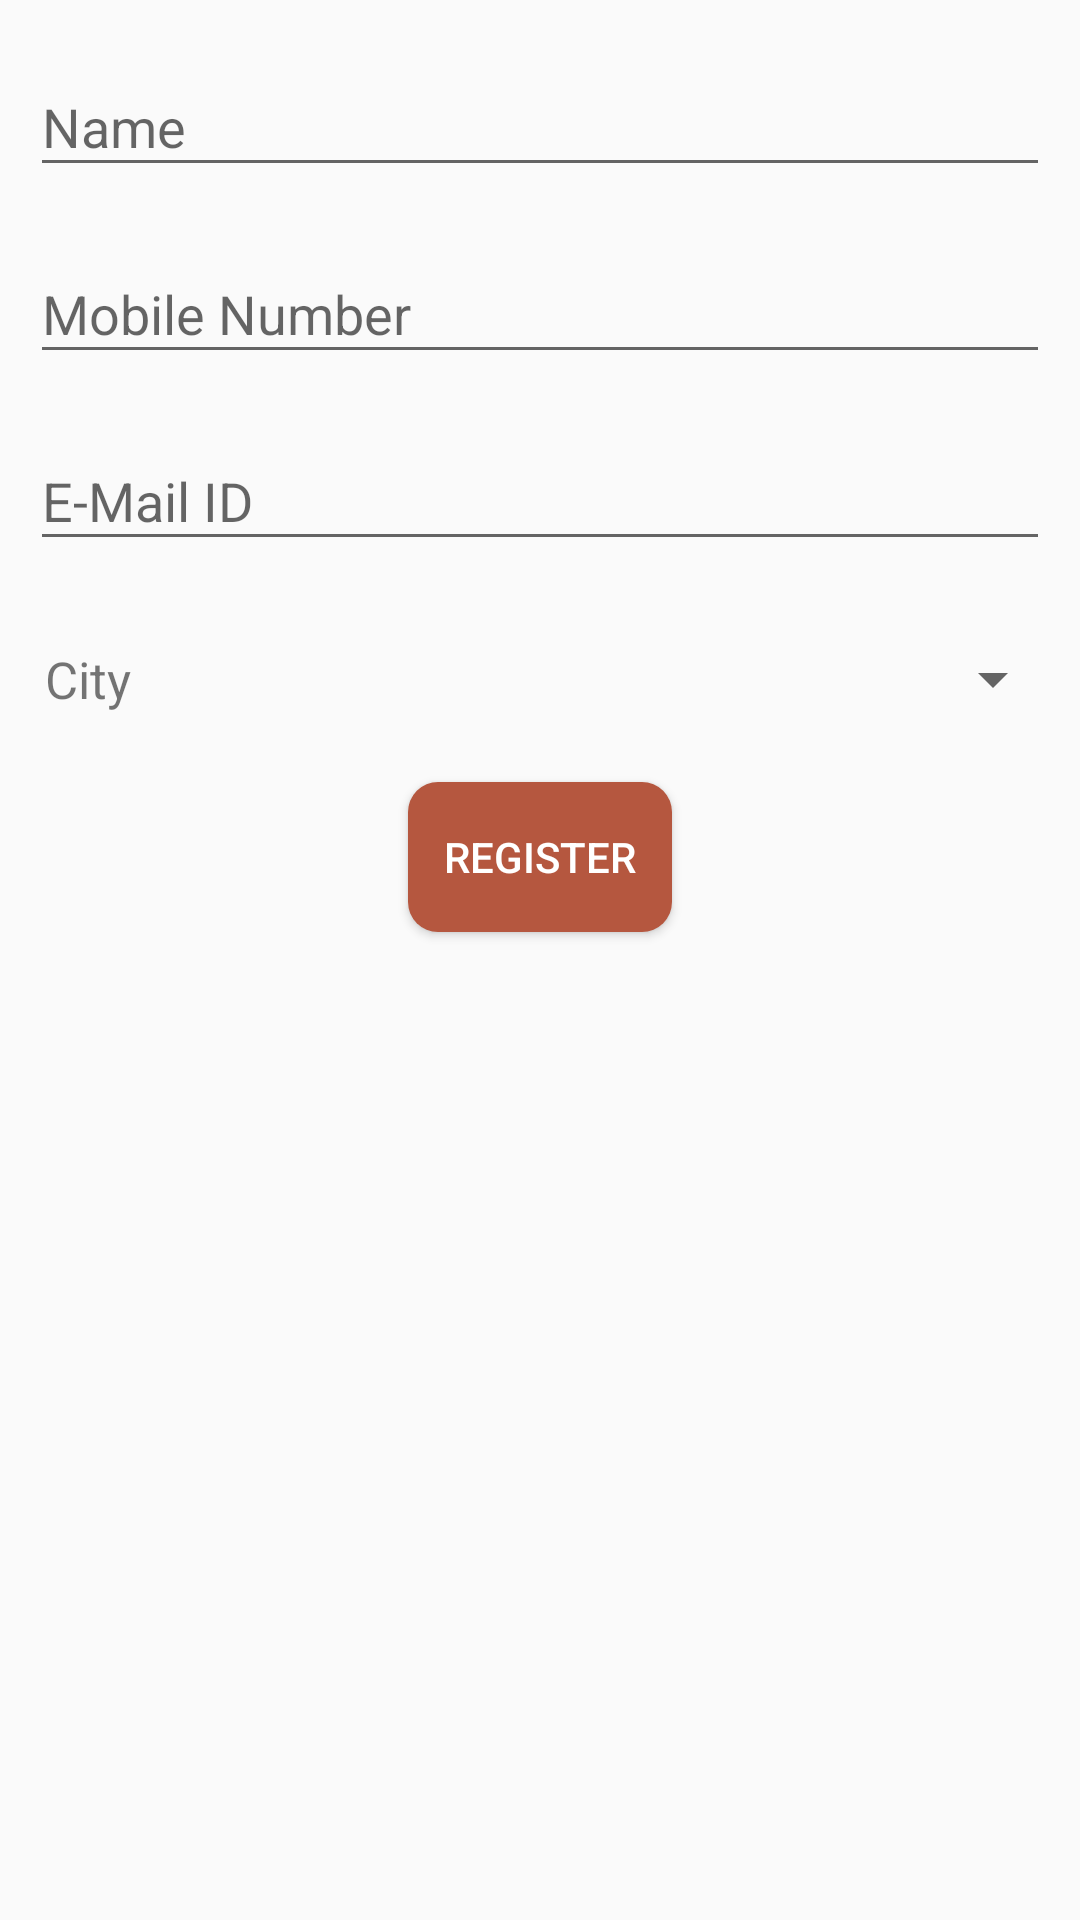

Produce the Android XML layout that renders to this screen, including the resource entries it uses.
<!-- AndroidManifest.xml: application theme AppTheme -->
<!-- res/layout/activity_registration.xml -->
<?xml version="1.0" encoding="utf-8"?>
<RelativeLayout xmlns:android="http://schemas.android.com/apk/res/android"
    xmlns:tools="http://schemas.android.com/tools"
    android:id="@+id/activity_registration"
    android:layout_width="match_parent"
    android:layout_height="match_parent"
    android:padding="5dp"
    tools:context="com.cviac.find_poojari.activity.RegistrationActivity">

    <android.support.design.widget.TextInputLayout
        android:id="@+id/name"
        android:layout_width="match_parent"
        android:layout_height="wrap_content"
        android:layout_alignParentTop="true"
        android:layout_centerHorizontal="true"
        android:padding="5dp">

        <EditText
            android:id="@+id/namebox"
            android:layout_width="match_parent"
            android:layout_height="wrap_content"
            android:hint="Name"
            android:inputType="text" />
    </android.support.design.widget.TextInputLayout>

    <android.support.design.widget.TextInputLayout
        android:id="@+id/phone"
        android:layout_width="match_parent"
        android:layout_height="wrap_content"
        android:layout_below="@+id/name"
        android:padding="5dp">

        <EditText
            android:id="@+id/phonebox"
            android:layout_width="match_parent"
            android:layout_height="wrap_content"
            android:hint="Mobile Number"
            android:inputType="number" />
    </android.support.design.widget.TextInputLayout>

    <android.support.design.widget.TextInputLayout
        android:id="@+id/mail"
        android:layout_width="match_parent"
        android:layout_height="wrap_content"
        android:layout_below="@+id/phone"
        android:padding="5dp">

        <EditText
            android:id="@+id/mailbox"
            android:layout_width="match_parent"
            android:layout_height="wrap_content"
            android:hint="E-Mail ID"
            android:inputType="textEmailAddress" />
    </android.support.design.widget.TextInputLayout>

    <TextView
        android:id="@+id/textView"
        android:layout_width="wrap_content"
        android:layout_height="wrap_content"
        android:layout_below="@+id/mail"
        android:layout_marginStart="5dp"
        android:layout_marginTop="18dp"
        android:padding="5dp"
        android:text="City"
        android:textSize="17sp" />

    <Button
        android:id="@+id/Registerbutton"
        android:layout_width="wrap_content"
        android:layout_height="50dp"
        android:layout_below="@+id/spinner1"
        android:layout_centerHorizontal="true"
        android:layout_marginTop="18dp"
        android:background="@drawable/roundshapebtn"
        android:padding="5dp"
        android:text="Register"
        android:textColor="#FFFFFF" />

    <Spinner
        android:id="@+id/spinner1"
        android:layout_width="match_parent"
        android:layout_height="wrap_content"
        android:layout_alignBottom="@+id/textView"
        android:layout_alignParentEnd="true"
        android:layout_alignParentRight="true"
        android:layout_alignTop="@+id/textView"
        android:layout_marginLeft="10dp"
        android:layout_toRightOf="@+id/textView"
        android:padding="5dp" />

</RelativeLayout>
<!-- resources referenced by this layout -->
<resources>
  <!-- drawable roundshapebtn (drawable) -->
  <?xml version="1.0" encoding="utf-8"?>
  <shape xmlns:android="http://schemas.android.com/apk/res/android">
      <solid android:color="#b5573f" />
      <corners
          android:bottomLeftRadius="10dp"
          android:bottomRightRadius="10dp"
          android:topLeftRadius="10dp"
          android:topRightRadius="10dp" />
  </shape>
  <style name="AppTheme" parent="Theme.AppCompat.Light.DarkActionBar">
          
          <item name="colorPrimary">@color/colorPrimary</item>
          <item name="colorPrimaryDark">@color/colorPrimaryDark</item>
          <item name="colorAccent">@color/colorAccent</item>
      </style>
  <color name="colorPrimary">#b5573f</color>
  <color name="colorPrimaryDark">#9f3030</color>
  <color name="colorAccent">#ff9340</color>
</resources>
